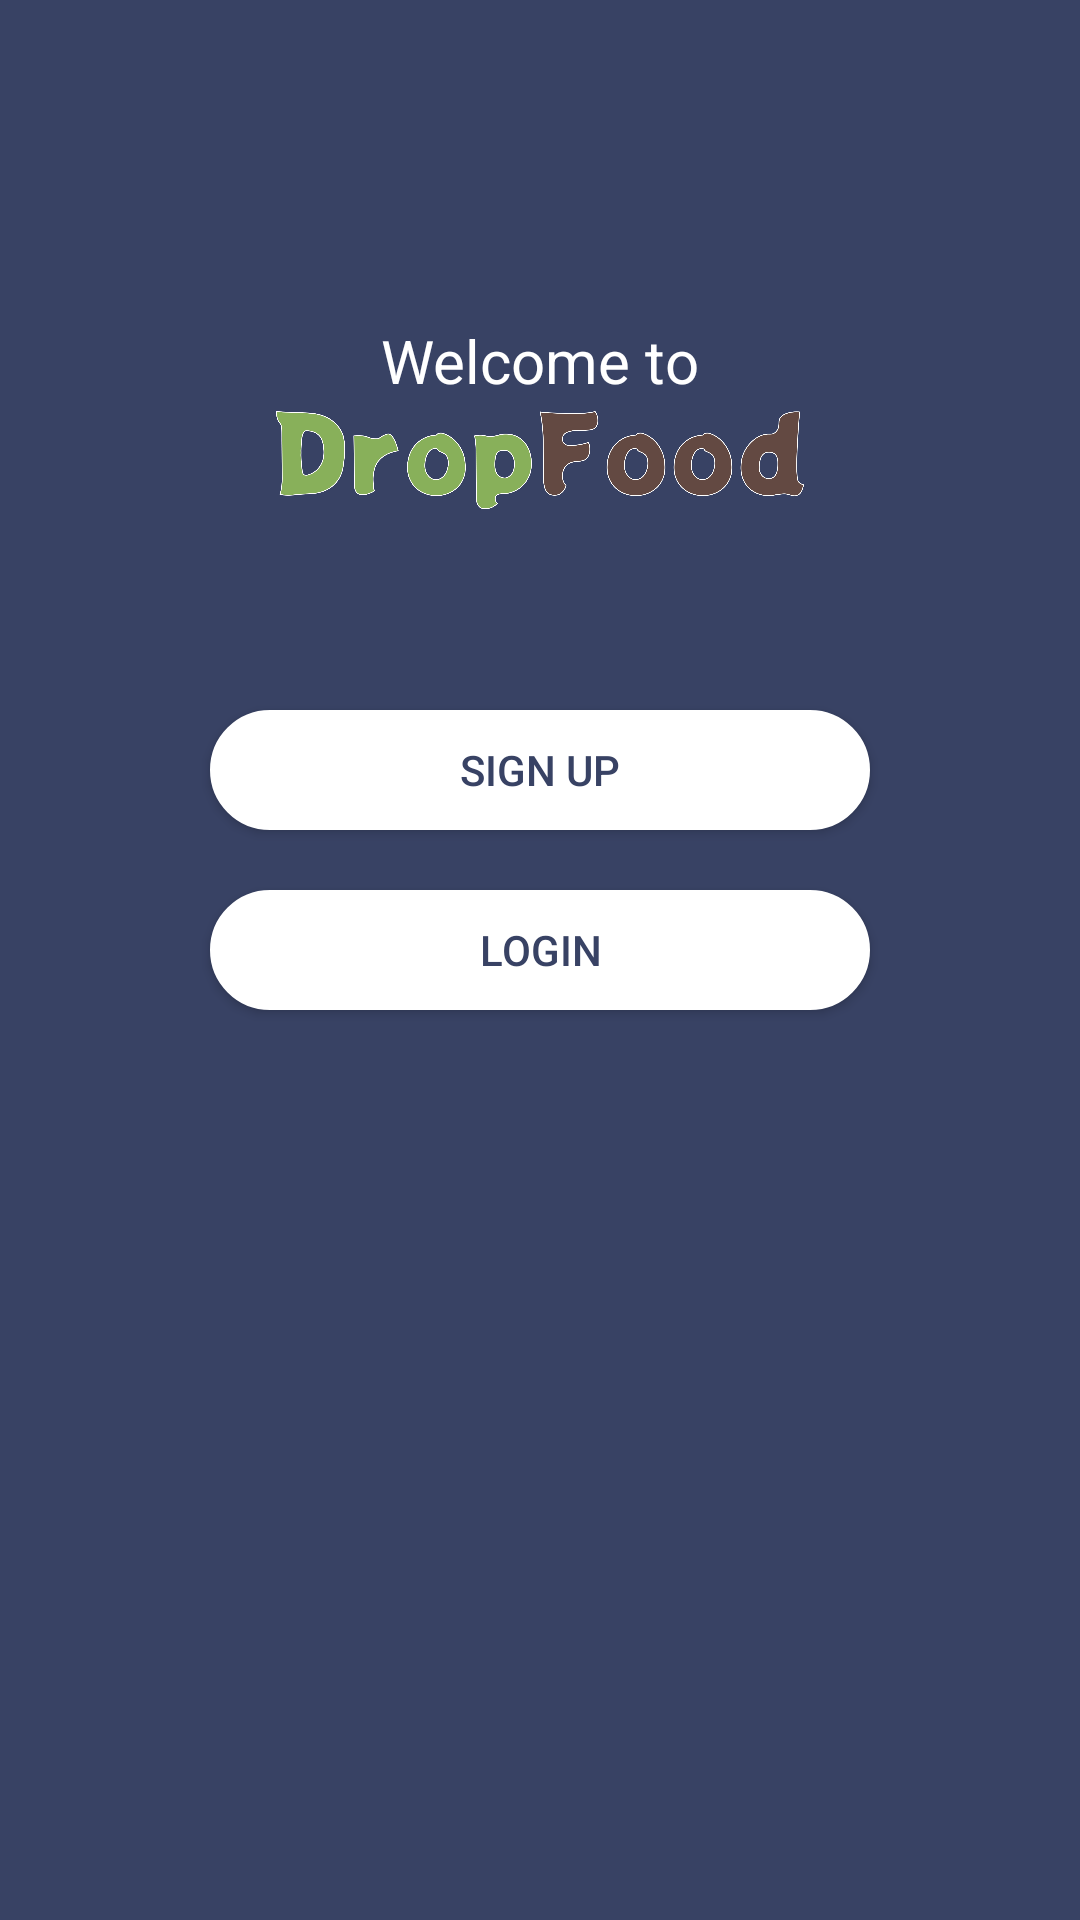

Android layout source for this screen:
<!-- AndroidManifest.xml: application theme Theme.LoginPagePHPTest -->
<!-- res/layout/activity_welcome.xml -->
<?xml version="1.0" encoding="utf-8"?>
<androidx.constraintlayout.widget.ConstraintLayout xmlns:android="http://schemas.android.com/apk/res/android"
    xmlns:app="http://schemas.android.com/apk/res-auto"
    xmlns:tools="http://schemas.android.com/tools"
    android:layout_width="match_parent"
    android:layout_height="match_parent"
    android:background="@drawable/splash_base"
    tools:context=".sign.Welcome">

    <TextView
        android:id="@+id/textWelcome"
        android:layout_width="wrap_content"
        android:layout_height="wrap_content"
        android:text="Welcome to"
        android:textColor="#fff"
        android:textSize="20sp"
        android:layout_marginBottom="400dp"
        app:layout_constraintTop_toTopOf="parent"
        app:layout_constraintBottom_toBottomOf="parent"
        app:layout_constraintStart_toStartOf="parent"
        app:layout_constraintEnd_toEndOf="parent"
        />

    <ImageView
        android:id="@+id/imgDropfood"
        android:layout_width="wrap_content"
        android:layout_height="100px"
        android:src="@drawable/splashscreen"
        android:layout_marginTop="30dp"
        app:layout_constraintTop_toTopOf="@+id/textWelcome"
        />

    <androidx.appcompat.widget.AppCompatButton
        android:id="@+id/signup_btn"
        android:layout_width="220dp"
        android:layout_height="40dp"
        android:background="@drawable/buttonpatter"
        android:text="sign up"
        android:textColor="#384264"
        app:layout_constraintStart_toStartOf="parent"
        app:layout_constraintEnd_toEndOf="parent"
        app:layout_constraintTop_toTopOf="@id/imgDropfood"
        android:layout_marginTop="100dp" />

    <androidx.appcompat.widget.AppCompatButton
        android:id="@+id/login_btn"
        android:layout_width="220dp"
        android:layout_height="40dp"
        android:background="@drawable/buttonpatter"
        android:text="login"
        android:textColor="#384264"
        app:layout_constraintStart_toStartOf="parent"
        app:layout_constraintEnd_toEndOf="parent"
        app:layout_constraintTop_toTopOf="@id/signup_btn"
        android:layout_marginTop="60dp" />

</androidx.constraintlayout.widget.ConstraintLayout>
<!-- resources referenced by this layout -->
<resources>
  <!-- drawable buttonpatter (drawable) -->
  <?xml version="1.0" encoding="utf-8"?>
  <selector xmlns:android="http://schemas.android.com/apk/res/android">
      <item android:state_pressed="true" >
          <shape>
              <gradient
                  android:startColor="#C1BCBC"
                  android:endColor="#C1BCBC"
                  android:angle="270" />
              <stroke
                  android:width="2dp"
                  android:color="#C1BCBC" />
              <corners
                  android:radius="20dp" />
              <padding
                  android:left="10dp"
                  android:top="10dp"
                  android:right="10dp"
                  android:bottom="10dp"/>
          </shape>
      </item>
  
      
  
  
      <item android:state_focused="true">
          <shape>
              <gradient
                  android:startColor="#fff"
                  android:endColor="#fff"
                  android:angle="270" />
              <stroke
                  android:width="2dp"
                  android:color="#fff" />
              <corners
                  android:radius="2dp" />
              <padding
                  android:left="10dp"
                  android:top="10dp"
                  android:right="10dp"
                  android:bottom="10dp"/>
          </shape>
      </item>
      
  
  
      <item>
          <shape>
              <gradient
                  android:startColor="#fff"
                  android:endColor="#fff"
                  android:angle="90" />
              <stroke
                  android:width="2dp"
                  android:color="#fff" />
              <corners
                  android:radius="20dp" />
              <padding
                  android:left="10dp"
                  android:top="10dp"
                  android:right="10dp"
                  android:bottom="10dp"/>
          </shape>
      </item>
      
  </selector>
  <!-- drawable splash_base (drawable) -->
  <?xml version="1.0" encoding="utf-8"?>
  <shape xmlns:android="http://schemas.android.com/apk/res/android">
      <gradient
          android:startColor="#384264"
          android:centerColor="#384264"
          android:endColor="#384264"
          />
  </shape>
  <!-- drawable splashscreen: png bitmap (drawable, 97814 bytes) -->
  <style name="Theme.LoginPagePHPTest" parent="Theme.MaterialComponents.DayNight.NoActionBar">
          <item name="windowNoTitle">true</item>
          
          <item name="colorPrimary">#384264</item>
          <item name="colorPrimaryVariant">@color/purple_700</item>
          <item name="colorOnPrimary">@color/white</item>
          
          <item name="colorSecondary">@color/teal_200</item>
          <item name="colorSecondaryVariant">@color/teal_700</item>
          <item name="colorOnSecondary">@color/black</item>
          
          <item name="android:statusBarColor">?attr/colorPrimaryVariant</item>
          
      </style>
  <color name="purple_700">#FF3700B3</color>
  <color name="white">#FFFFFFFF</color>
  <color name="teal_200">#FF03DAC5</color>
  <color name="teal_700">#FF018786</color>
  <color name="black">#FF000000</color>
</resources>
